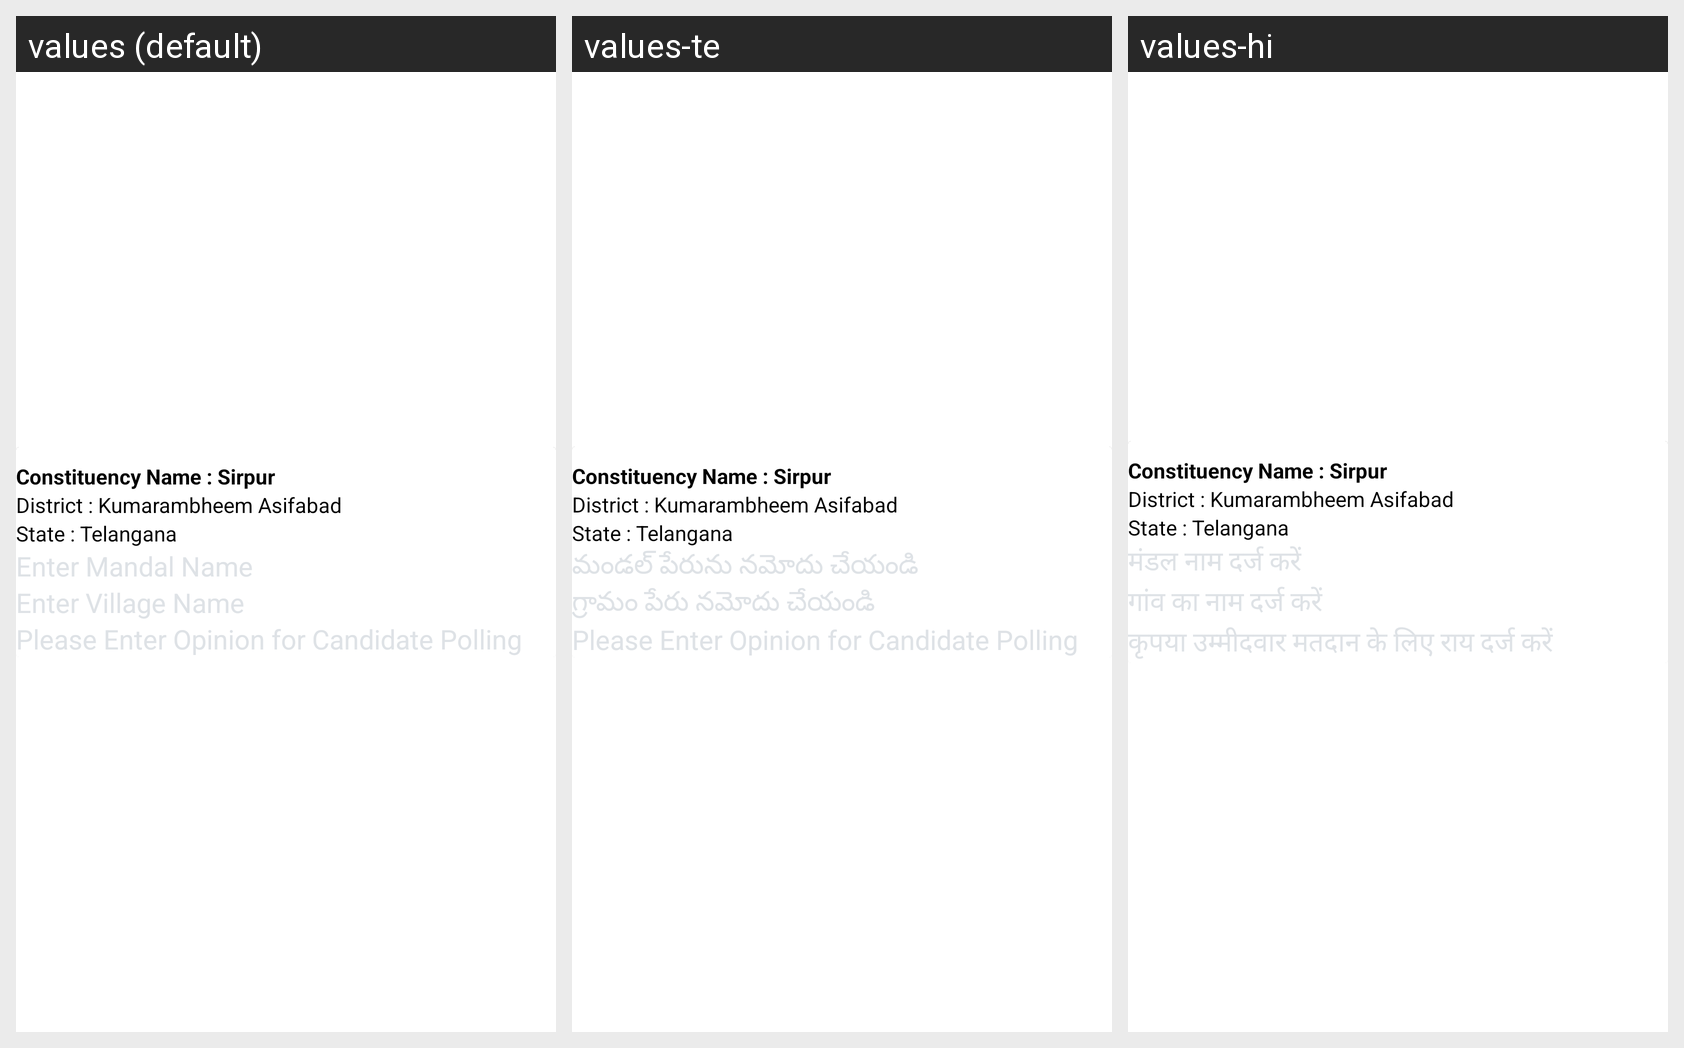

Locale-by-locale string values for the Android screen shown in this grid:
Android screen res/layout/add_opinion_polling_layout.xml rendered under 3 locales, left to right: values (default), values-te, values-hi. Device: Nexus 5 (rendered at 1080×1920; each locale shown at half size, 540×960, under a caption strip naming it); theme Theme.IndiaPoliticalEdge.
Strings drawn on this screen, with the default value and each locale's value (text and hints the layout hard-codes, and strings that could not be matched under every locale, appear in the picture but are not listed):

enter_mandal_name
  values: Enter Mandal Name
  values-te: మండల్ పేరును నమోదు చేయండి
  values-hi: मंडल नाम दर्ज करें

enter_village_name
  values: Enter Village Name
  values-te: గ్రామం పేరు నమోదు చేయండి
  values-hi: गांव का नाम दर्ज करें

enter_candidate_opinion_polling
  values: Please Enter Opinion for Candidate Polling
  values-te: Please Enter Opinion for Candidate Polling  [not translated; the default value is used]
  values-hi: कृपया उम्मीदवार मतदान के लिए राय दर्ज करें
